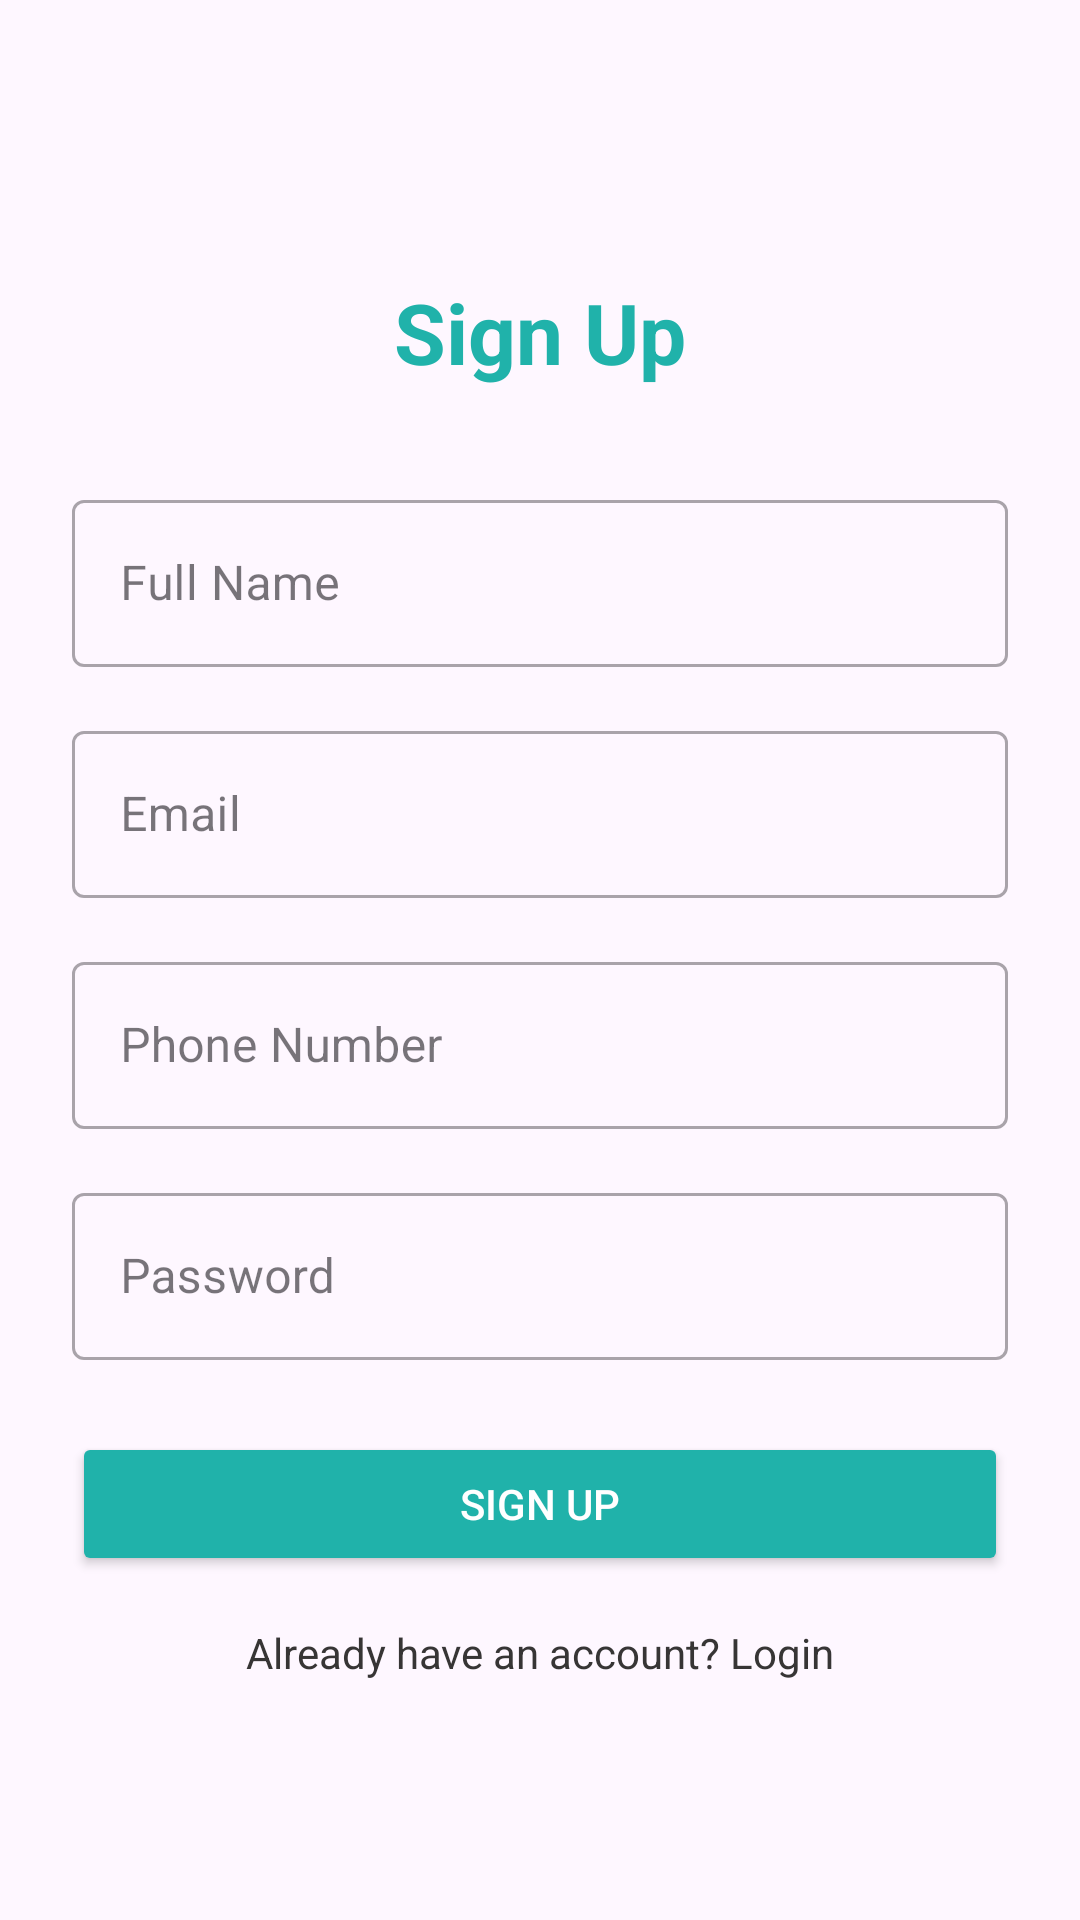

Android layout source for this screen:
<!-- AndroidManifest.xml: application theme Theme.MyApplication_MadLab03 -->
<!-- res/layout/activity_singup.xml -->
<?xml version="1.0" encoding="utf-8"?>
<androidx.constraintlayout.widget.ConstraintLayout xmlns:android="http://schemas.android.com/apk/res/android"
    xmlns:app="http://schemas.android.com/apk/res-auto"
    xmlns:tools="http://schemas.android.com/tools"
    android:id="@+id/main"
    android:layout_width="match_parent"
    android:layout_height="match_parent"
    android:padding="24dp"
    tools:context=".SingupActivity">

    
    <TextView
        android:id="@+id/titleText"
        android:layout_width="wrap_content"
        android:layout_height="wrap_content"
        android:layout_marginTop="68dp"
        android:text="Sign Up"
        android:textColor="#20B2AA"
        android:textSize="28sp"
        android:textStyle="bold"
        app:layout_constraintEnd_toEndOf="parent"
        app:layout_constraintStart_toStartOf="parent"
        app:layout_constraintTop_toTopOf="parent" />

    
    <com.google.android.material.textfield.TextInputLayout
        android:id="@+id/fullNameLayout"
        style="@style/Widget.MaterialComponents.TextInputLayout.OutlinedBox"
        android:layout_width="0dp"
        android:layout_height="wrap_content"
        app:layout_constraintTop_toBottomOf="@id/titleText"
        app:layout_constraintStart_toStartOf="parent"
        app:layout_constraintEnd_toEndOf="parent"
        android:layout_marginTop="32dp">

        <com.google.android.material.textfield.TextInputEditText
            android:id="@+id/fullNameInput"
            android:layout_width="match_parent"
            android:layout_height="wrap_content"
            android:hint="Full Name"
            android:inputType="textPersonName" />
    </com.google.android.material.textfield.TextInputLayout>

    
    <com.google.android.material.textfield.TextInputLayout
        android:id="@+id/emailLayout"
        style="@style/Widget.MaterialComponents.TextInputLayout.OutlinedBox"
        android:layout_width="0dp"
        android:layout_height="wrap_content"
        app:layout_constraintTop_toBottomOf="@id/fullNameLayout"
        app:layout_constraintStart_toStartOf="parent"
        app:layout_constraintEnd_toEndOf="parent"
        android:layout_marginTop="16dp">

        <com.google.android.material.textfield.TextInputEditText
            android:id="@+id/emailInput"
            android:layout_width="match_parent"
            android:layout_height="wrap_content"
            android:hint="Email"
            android:inputType="textEmailAddress" />
    </com.google.android.material.textfield.TextInputLayout>

    
    <com.google.android.material.textfield.TextInputLayout
        android:id="@+id/phoneLayout"
        style="@style/Widget.MaterialComponents.TextInputLayout.OutlinedBox"
        android:layout_width="0dp"
        android:layout_height="wrap_content"
        app:layout_constraintTop_toBottomOf="@id/emailLayout"
        app:layout_constraintStart_toStartOf="parent"
        app:layout_constraintEnd_toEndOf="parent"
        android:layout_marginTop="16dp">

        <com.google.android.material.textfield.TextInputEditText
            android:id="@+id/phoneInput"
            android:layout_width="match_parent"
            android:layout_height="wrap_content"
            android:hint="Phone Number"
            android:inputType="phone" />
    </com.google.android.material.textfield.TextInputLayout>

    
    <com.google.android.material.textfield.TextInputLayout
        android:id="@+id/passwordLayout"
        style="@style/Widget.MaterialComponents.TextInputLayout.OutlinedBox"
        android:layout_width="0dp"
        android:layout_height="wrap_content"
        app:layout_constraintTop_toBottomOf="@id/phoneLayout"
        app:layout_constraintStart_toStartOf="parent"
        app:layout_constraintEnd_toEndOf="parent"
        android:layout_marginTop="16dp">

        <com.google.android.material.textfield.TextInputEditText
            android:id="@+id/passwordInput"
            android:layout_width="match_parent"
            android:layout_height="wrap_content"
            android:hint="Password"
            android:inputType="textPassword" />
    </com.google.android.material.textfield.TextInputLayout>

    
    <Button
        android:id="@+id/signUpButton"
        android:layout_width="0dp"
        android:layout_height="wrap_content"
        android:layout_marginTop="24dp"
        android:text="Sign Up"
        android:backgroundTint="#20B2AA"
        android:textColor="@android:color/white"
        android:padding="12dp"
        android:fontFamily="sans-serif-medium"
        app:cornerRadius="20dp"
        app:layout_constraintTop_toBottomOf="@id/passwordLayout"
        app:layout_constraintStart_toStartOf="parent"
        app:layout_constraintEnd_toEndOf="parent" />

    
    <TextView
        android:id="@+id/loginRedirect"
        android:layout_width="wrap_content"
        android:layout_height="wrap_content"
        android:text="Already have an account? Login"
        android:textColor="#373535"
        android:textSize="14sp"
        android:layout_marginTop="16dp"
        app:layout_constraintTop_toBottomOf="@id/signUpButton"
        app:layout_constraintStart_toStartOf="parent"
        app:layout_constraintEnd_toEndOf="parent" />

</androidx.constraintlayout.widget.ConstraintLayout>
<!-- resources referenced by this layout -->
<resources>
  <style name="Theme.MyApplication_MadLab03" parent="Base.Theme.MyApplication_MadLab03" />
  <style name="Base.Theme.MyApplication_MadLab03" parent="Theme.Material3.DayNight.NoActionBar">
          
          
      </style>
</resources>
